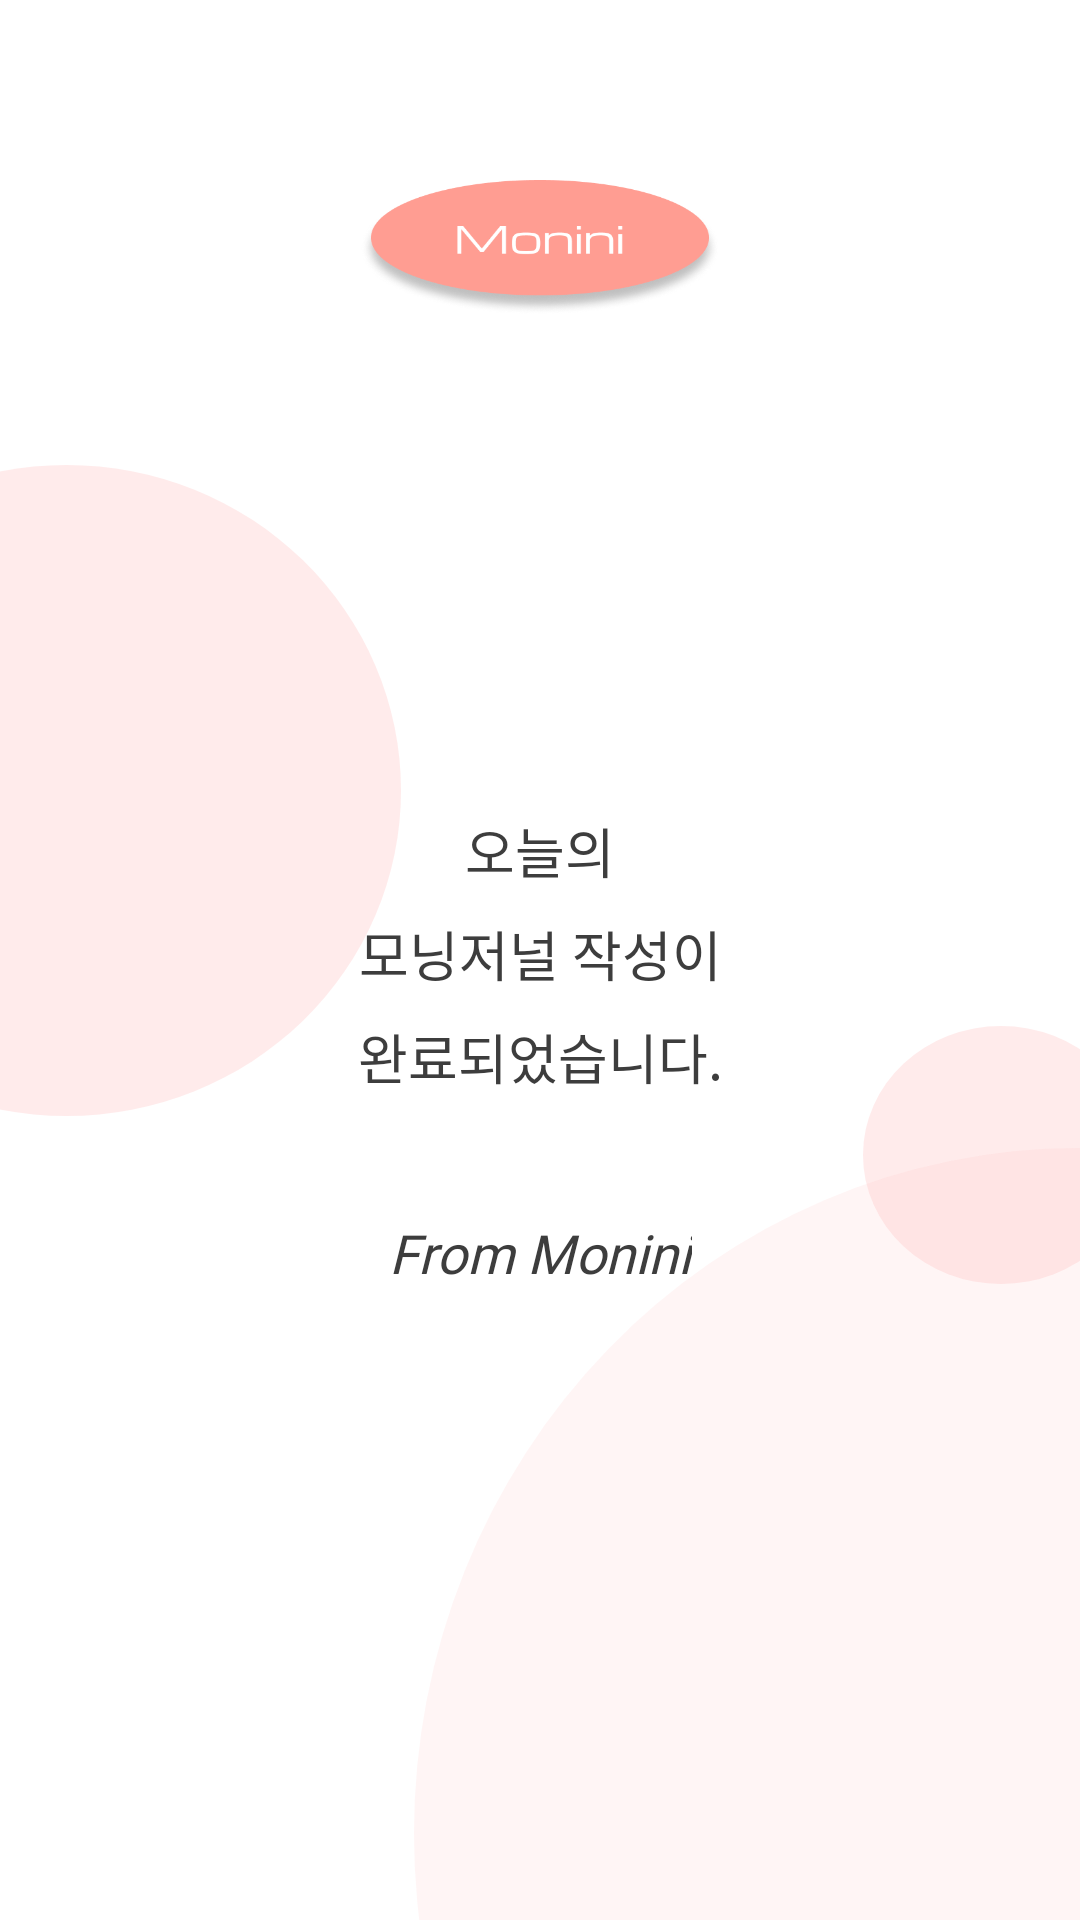

Produce the Android XML layout that renders to this screen, including the resource entries it uses.
<!-- AndroidManifest.xml: application theme Theme.RealMonini -->
<!-- res/layout/fragment_journal_complete.xml -->
<?xml version="1.0" encoding="utf-8"?>
<androidx.constraintlayout.widget.ConstraintLayout
    xmlns:android="http://schemas.android.com/apk/res/android"
    xmlns:app="http://schemas.android.com/apk/res-auto"
    android:layout_width="match_parent"
    android:layout_height="match_parent"
    android:paddingTop="60dp">

    <ImageView
        android:id="@+id/logo"
        android:layout_width="120dp"
        android:layout_height="45dp"
        android:src="@drawable/monini_logo"
        android:scaleType="fitXY"
        app:layout_constraintTop_toTopOf="parent"
        app:layout_constraintStart_toStartOf="parent"
        app:layout_constraintEnd_toEndOf="parent"/>

    <View
        android:layout_width="223dp"
        android:layout_height="217dp"
        android:background="@drawable/circle_small"
        app:layout_constraintTop_toTopOf="parent"
        app:layout_constraintStart_toStartOf="parent"
        android:layout_marginStart="-90dp"
        android:layout_marginTop="95dp"/>

    <View
        android:layout_width="92dp"
        android:layout_height="86dp"
        android:background="@drawable/circle_small"
        app:layout_constraintTop_toTopOf="parent"
        app:layout_constraintEnd_toEndOf="parent"
        android:layout_marginTop="282dp"
        android:layout_marginEnd="-20dp"/>

    <View
        android:layout_width="443dp"
        android:layout_height="457dp"
        android:background="@drawable/circle_large"
        app:layout_constraintBottom_toBottomOf="parent"
        app:layout_constraintStart_toStartOf="parent"
        android:layout_marginStart="138dp"
        android:layout_marginBottom="-200dp"/>

    <LinearLayout
        android:layout_width="wrap_content"
        android:layout_height="wrap_content"
        android:orientation="vertical"
        android:gravity="center"
        app:layout_constraintTop_toTopOf="parent"
        app:layout_constraintBottom_toBottomOf="parent"
        app:layout_constraintStart_toStartOf="parent"
        app:layout_constraintEnd_toEndOf="parent">

        <TextView
            android:layout_width="wrap_content"
            android:layout_height="wrap_content"
            android:text="오늘의"
            android:fontFamily="@font/gowun_batang"
            android:textSize="18sp"
            android:textColor="#3D3D3D"
            android:layout_marginBottom="8dp"/>

        <TextView
            android:layout_width="wrap_content"
            android:layout_height="wrap_content"
            android:text="모닝저널 작성이"
            android:fontFamily="@font/gowun_batang"
            android:textSize="18sp"
            android:textColor="#3D3D3D"
            android:layout_marginBottom="8dp"/>

        <TextView
            android:layout_width="wrap_content"
            android:layout_height="wrap_content"
            android:text="완료되었습니다."
            android:fontFamily="@font/gowun_batang"
            android:textSize="18sp"
            android:textColor="#3D3D3D"
            android:layout_marginBottom="40dp"/>

        <TextView
            android:layout_width="wrap_content"
            android:layout_height="wrap_content"
            android:text="From Monini"
            android:fontFamily="@font/gowun_batang"
            android:textStyle="italic"
            android:textSize="18sp"
            android:textColor="#3D3D3D"/>

    </LinearLayout>

</androidx.constraintlayout.widget.ConstraintLayout>
<!-- resources referenced by this layout -->
<resources>
  <!-- drawable circle_large (drawable) -->
  <?xml version="1.0" encoding="utf-8"?>
  <shape xmlns:android="http://schemas.android.com/apk/res/android"
      android:shape="oval">
      <solid android:color="#24FFB6B6"/>
  </shape>
  <!-- drawable circle_small (drawable) -->
  <?xml version="1.0" encoding="utf-8"?>
  <shape xmlns:android="http://schemas.android.com/apk/res/android"
      android:shape="oval">
      <solid android:color="#87FFD9D9"/>
  </shape>
  <!-- drawable monini_logo: png bitmap (drawable, 27709 bytes) -->
  <style name="Theme.RealMonini" parent="Base.Theme.RealMonini" />
  <style name="Base.Theme.RealMonini" parent="Theme.Material3.DayNight.NoActionBar">
          <item name="android:windowBackground">@drawable/background</item>
      </style>
</resources>
